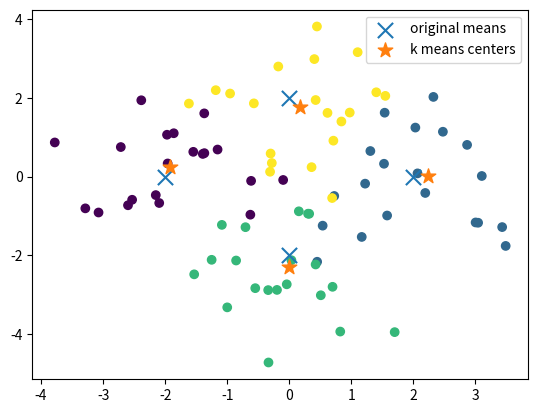

This chart was generated by the following Python code:
'''
@@author: Yuanhang Tang
@@datetime: 2020/10/22
@@description: this module implements the classic k means algorithm
'''
import numpy as np
import pandas as pd
import matplotlib.pyplot as  plt
class k_means_cluster:
    def __init__(self , X, k, eps = 0.001, max_step = 100, times = 15): #(m,n) matrix, with m samples and n attributes
        self.X = np.asarray(X)
        self.group_num = k # number of cluster
        mean_idx = np.random.choice(range(0,self.X.shape[0]),k)
        self.group = np.zeros([self.X.shape[0], 1])
        self.centers = self.X[mean_idx]
        self.dist = np.zeros([X.shape[0], 1])#square of Euclidean distance
        self.convergence = False
        self.loss = 0
        self.optimize(max_step, eps)

    def optimize(self, max_step, eps):
        '''
        coordinate descend, optimization
        :param max_step: maximum steps used in the optimization
        :param eps: tolerance; iteration stops if (new loss - old loss)/old loss < eps
        '''
        self.assign_samples()
        self.compute_loss()
        old_loss = self.loss
        for i in range(max_step):
            self.compute_means()
            self.assign_samples()
            self.compute_loss()
            '''
                        if (old_loss - self.loss)/old_loss < eps:
                self.convergence = True
                break
            else:
            '''
            old_loss = self.loss

    def assign_samples(self):
        '''
        assign sample to the nearest center
        '''
        for i in range(X.shape[0]):
            idx, min = self._assign_single_sample(i)
            (self.group[i, 0], self.dist[i, 0]) = (idx,min)

    def _assign_single_sample(self, i):
        '''
        assign a sample to its nearest center
        :param i: index of the sample
        :return: idx of center, square of the Euclidean distance to this center
        '''
        min = (self.X[i] - self.centers[0])@(self.X[i] - self.centers[0]).T
        idx = 0
        for j in range(1, self.group_num):
            t = (self.X[i] - self.centers[j])@(self.X[i] - self.centers[j]).T
            if t < min:
                (idx, min) = (j, t)
        return idx,min

    def compute_means(self):
        '''
        compute the center for every cluster
        '''
        for i in range(self.group_num):
            t = np.array((self.group == i), dtype=np.int32)
            c = t*(self.X)
            self.centers[i] = np.sum(t*(self.X), axis = 0)/np.sum(t)

    def compute_loss(self):
        self.loss = np.sum(self.dist)/self.group_num

    def pred(self, x):
        min = (x - self.centers[0]) @ (x - self.centers[0]).T
        idx = 0
        for j in range(1, self.group_num):
            t = (x - self.centers[j]) @ (x - self.centers[j])
            if t < min:
                (idx, min) = (j, t)
        return idx
        
if __name__ == "__main__":
    print('testing  message')
    x1 = np.random.multivariate_normal(mean = (-2,0), cov = np.diag((1,0.8)),size = 20)
    x2 = np.random.multivariate_normal(mean = (2,0), cov = np.diag((1,1.5)),size = 20)
    x3 = np.random.multivariate_normal(mean = (0,-2), cov = np.diag((0.9,1.0)),size = 20)
    x4 = np.random.multivariate_normal(mean = (0,2), cov = np.diag((0.9,0.9)),size = 20)
    origin = np.array([[1]*20+[2]*20+[3]*20+[4]*20]).T
    X = np.r_[x1, x2, x3, x4]
    X = np.c_[X,origin]
    xmean = [-2,2,0,0]
    ymean = [0,0,-2,2]

    kmeans = k_means_cluster(X, 4, eps = 0.01)
    X = np.c_[X,kmeans.group]
    plt.scatter(X[:,0],X[:,1],c = X[:,2]/4)
    plt.scatter(xmean, ymean, marker='x', s = 120, label = 'original means')
    plt.scatter(kmeans.centers[:,0], kmeans.centers[:,1], marker='*', s = 120, label = 'k means centers')
    plt.legend()
    plt.show()
